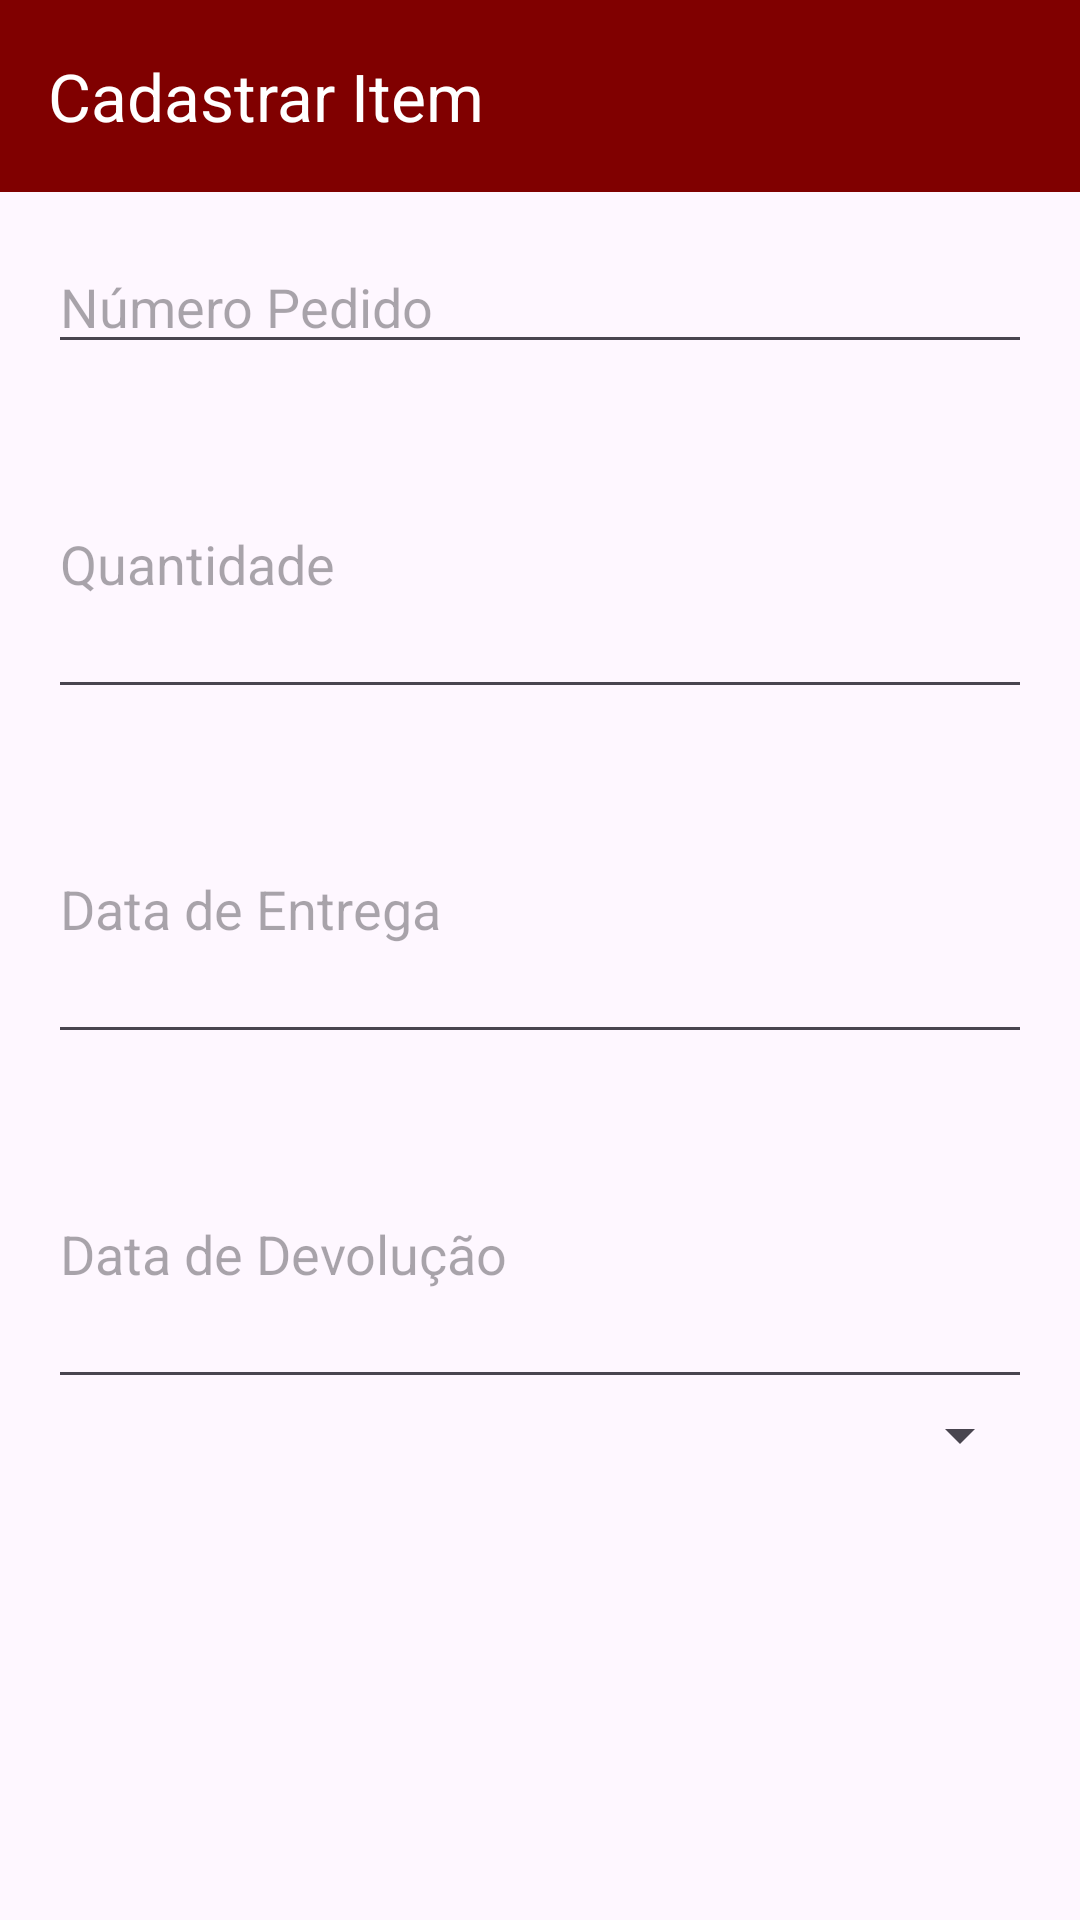

Write the Android layout XML for this screen, with the resource values it uses.
<!-- AndroidManifest.xml: application theme Theme.LogisticaReversa -->
<!-- res/layout/criar_item_activity.xml -->
<?xml version="1.0" encoding="utf-8"?>
<androidx.constraintlayout.widget.ConstraintLayout xmlns:android="http://schemas.android.com/apk/res/android"
    xmlns:app="http://schemas.android.com/apk/res-auto"
    xmlns:tools="http://schemas.android.com/tools"
    android:layout_width="match_parent"
    android:layout_height="match_parent"
    tools:context=".CriarItemActivity">

    <androidx.appcompat.widget.Toolbar
        android:id="@+id/toolbarCriar"
        android:layout_width="0dp"
        android:layout_height="wrap_content"
        android:background="@color/black"
        android:backgroundTint="#800000"
        android:minHeight="?attr/actionBarSize"
        android:theme="?attr/actionBarTheme"
        app:layout_constraintEnd_toEndOf="parent"
        app:layout_constraintStart_toStartOf="parent"
        app:layout_constraintTop_toTopOf="parent"
        app:title="Cadastrar Item"
        app:titleTextColor="#FFFFFF" />

    <LinearLayout
        android:layout_width="0dp"
        android:layout_height="0dp"
        android:orientation="vertical"
        android:padding="16dp"
        app:layout_constraintBottom_toBottomOf="parent"
        app:layout_constraintEnd_toEndOf="parent"
        app:layout_constraintHorizontal_bias="0.0"
        app:layout_constraintStart_toStartOf="parent"
        app:layout_constraintTop_toBottomOf="@+id/toolbarCriar"
        app:layout_constraintVertical_bias="0.0">

        <EditText
            android:id="@+id/editTextNumeroPedido"
            android:layout_width="match_parent"
            android:layout_height="wrap_content"
            android:ems="10"
            android:hint="Número Pedido"
            android:inputType="number" />

        <EditText
            android:id="@+id/editTextQuantidade"
            android:layout_width="match_parent"
            android:layout_height="100dp"
            android:layout_marginTop="15dp"
            android:ems="10"
            android:hint="Quantidade"
            android:inputType="number" />

        <EditText
            android:id="@+id/editTextDataEntrega"
            android:layout_width="match_parent"
            android:layout_height="100dp"
            android:layout_marginTop="15dp"
            android:ems="10"
            android:hint="Data de Entrega"
            android:inputType="text" />
        <EditText
            android:id="@+id/editTextDataDevolucao"
            android:layout_width="match_parent"
            android:layout_height="100dp"
            android:layout_marginTop="15dp"
            android:ems="10"
            android:hint="Data de Devolução"
            android:inputType="text" />

        <Spinner
            android:id="@+id/spinnerStatus"
            android:layout_width="match_parent"
            android:layout_height="wrap_content" />

    </LinearLayout>

</androidx.constraintlayout.widget.ConstraintLayout>
<!-- resources referenced by this layout -->
<resources>
  <style name="Theme.LogisticaReversa" parent="Base.Theme.LogisticaReversa" />
  <style name="Base.Theme.LogisticaReversa" parent="Theme.Material3.DayNight.NoActionBar">
          
          
      </style>
  <!-- not gathered from this repository: default colours our renderer supplied (Android Studio template values) -->
  <color name="black">#FF000000</color>
</resources>
